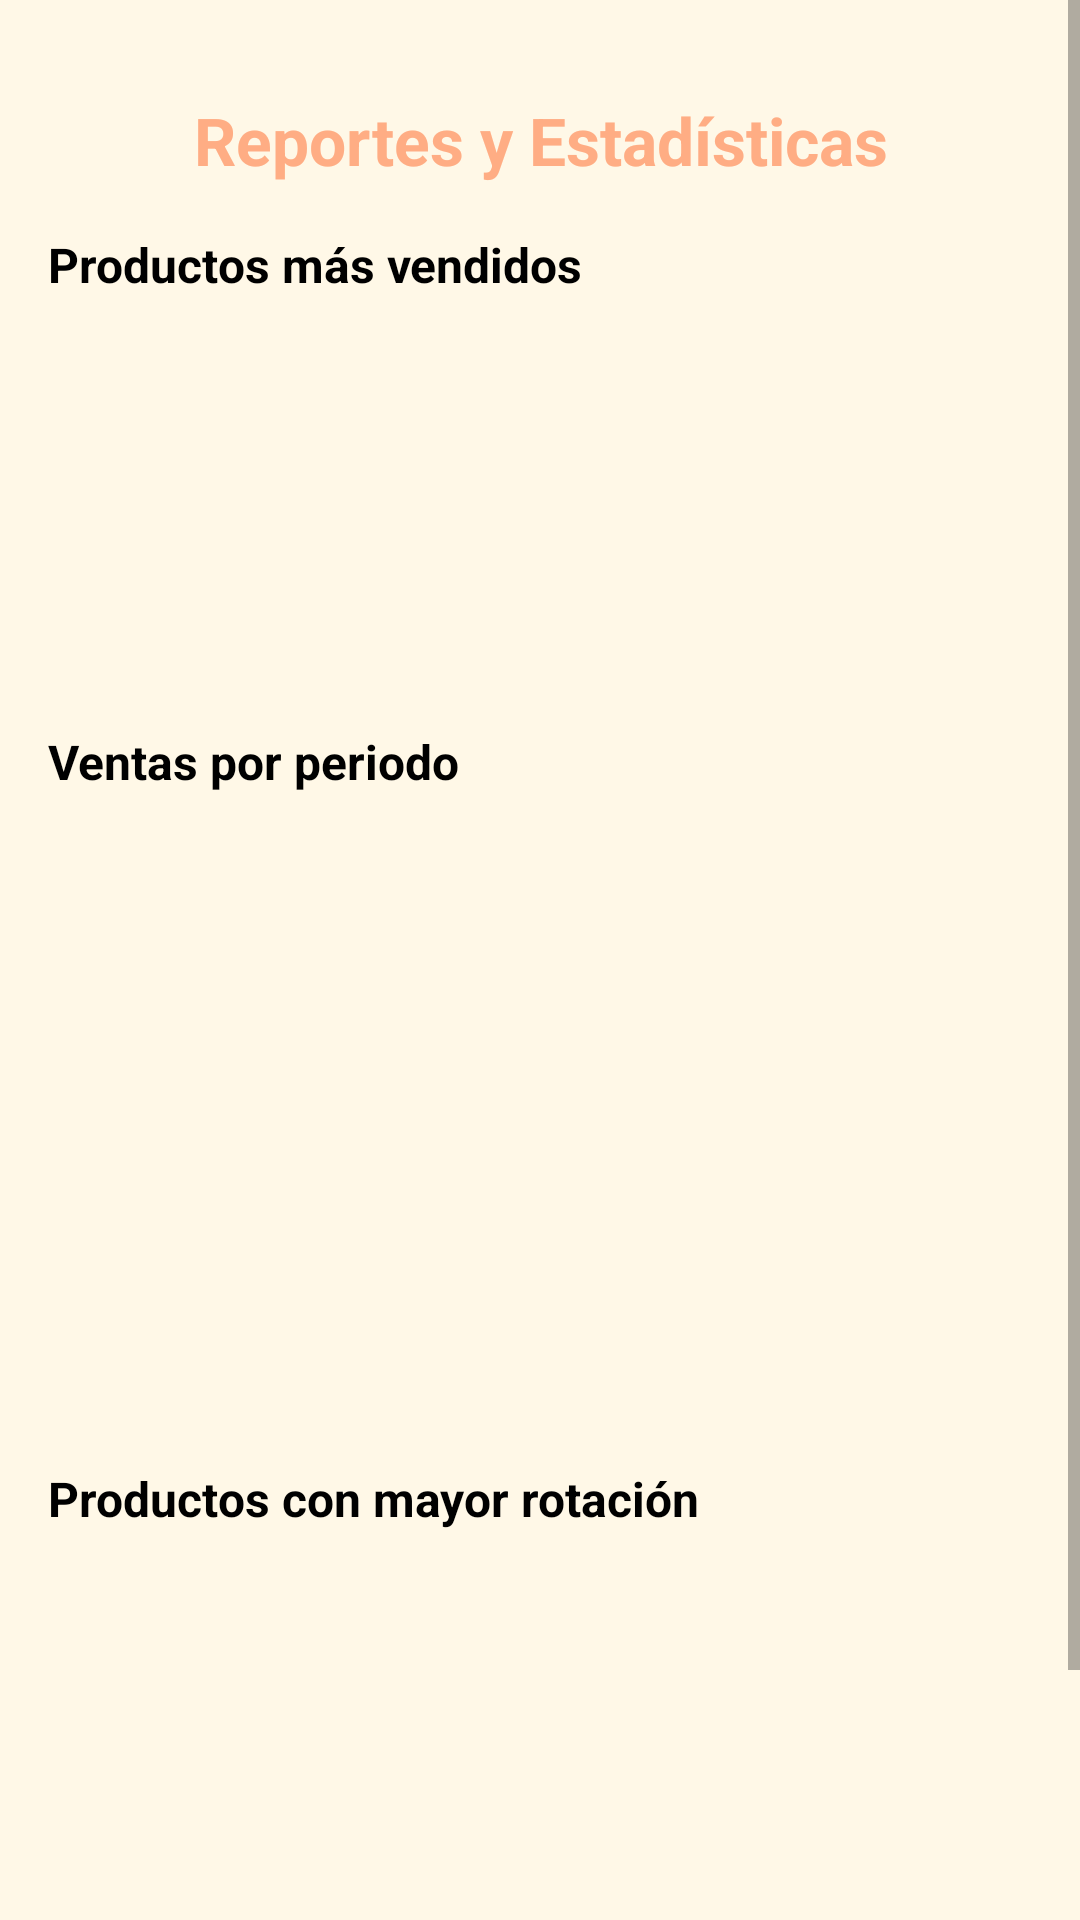

Write the Android layout XML for this screen, with the resource values it uses.
<!-- AndroidManifest.xml: application theme Theme.MercAppV2 -->
<!-- res/layout/fragment_reportes.xml -->
<?xml version="1.0" encoding="utf-8"?>
<androidx.constraintlayout.widget.ConstraintLayout
    xmlns:android="http://schemas.android.com/apk/res/android"
    xmlns:app="http://schemas.android.com/apk/res-auto"
    xmlns:tools="http://schemas.android.com/tools"
    android:id="@+id/main"
    android:layout_width="match_parent"
    android:layout_height="match_parent"
    android:background="@color/blanco_hueso"
    tools:context=".ui.reportes.ReportesFragment">

    <ScrollView
        android:layout_width="0dp"
        android:layout_height="0dp"
        android:fillViewport="true"
        app:layout_constraintTop_toTopOf="parent"
        app:layout_constraintBottom_toBottomOf="parent"
        app:layout_constraintStart_toStartOf="parent"
        app:layout_constraintEnd_toEndOf="parent">

        <LinearLayout
            android:id="@+id/layoutReportes"
            android:layout_width="match_parent"
            android:layout_height="wrap_content"
            android:orientation="vertical"
            android:padding="16dp"
            android:layout_marginTop="16dp">

            
            <TextView
                android:id="@+id/tvTituloReportes"
                android:layout_width="match_parent"
                android:layout_height="wrap_content"
                android:text="Reportes y Estadísticas"
                android:textColor="@color/naranja_suave"
                android:textSize="22sp"
                android:textStyle="bold"
                android:gravity="center"
                android:paddingBottom="16dp" />

            
            <TextView
                android:layout_width="match_parent"
                android:layout_height="wrap_content"
                android:text="Productos más vendidos"
                android:textStyle="bold"
                android:textColor="@color/black"
                android:paddingBottom="8dp" />

            <androidx.recyclerview.widget.RecyclerView
                android:id="@+id/recyclerMasVendidos"
                android:layout_width="match_parent"
                android:layout_height="120dp"
                android:backgroundTint="@color/azul_pastel"
                android:layout_marginBottom="16dp" />

            
            <TextView
                android:layout_width="match_parent"
                android:layout_height="wrap_content"
                android:text="Ventas por periodo"
                android:textStyle="bold"
                android:textColor="@color/black"
                android:paddingBottom="8dp" />

            <androidx.recyclerview.widget.RecyclerView
                android:id="@+id/recyclerVentasPeriodo"
                android:layout_width="match_parent"
                android:layout_height="200dp"
                android:backgroundTint="@color/azul_pastel"
                android:layout_marginBottom="16dp" />

            
            <TextView
                android:layout_width="match_parent"
                android:layout_height="wrap_content"
                android:text="Productos con mayor rotación"
                android:textStyle="bold"
                android:textColor="@color/black"
                android:paddingBottom="8dp" />

            <androidx.recyclerview.widget.RecyclerView
                android:id="@+id/recyclerRotacion"
                android:layout_width="match_parent"
                android:layout_height="120dp"
                android:backgroundTint="@color/azul_pastel"
                android:layout_marginBottom="16dp" />

            
            <Button
                android:id="@+id/btnExportar"
                android:layout_width="match_parent"
                android:layout_height="wrap_content"
                android:text="Exportar reporte (PDF o Excel)"
                android:textColor="@color/black"
                android:backgroundTint="@color/verde_manzana"
                android:layout_marginTop="12dp" />

        </LinearLayout>
    </ScrollView>
</androidx.constraintlayout.widget.ConstraintLayout>
<!-- resources referenced by this layout -->
<resources>
  <color name="azul_pastel">#AEE2FF</color>
  <color name="black">#FF000000</color>
  <color name="blanco_hueso">#FFF8E7</color>
  <color name="naranja_suave">#FFAD84</color>
  <color name="verde_manzana">#B5E48C</color>
  <style name="Theme.MercAppV2" parent="Theme.MaterialComponents.DayNight.NoActionBar">
          
          <item name="colorPrimary">@color/verde_manzana</item>
          <item name="colorPrimaryVariant">@color/naranja_suave</item>
          <item name="colorOnPrimary">@color/black</item>
  
          <item name="colorSecondary">@color/amarillo_platano</item>
          <item name="colorSecondaryVariant">@color/naranja_suave</item>
          <item name="colorOnSecondary">@color/black</item>
  
          
          <item name="android:statusBarColor">?attr/colorPrimaryVariant</item>
  
          
          <item name="android:buttonStyle">@style/EstiloGlobal.Boton</item>
          <item name="android:textViewStyle">@style/EstiloGlobal.Texto</item>
          <item name="android:editTextStyle">@style/EstiloGlobal.EditText</item>
  
          
          <item name="textInputStyle">@style/Widget.MaterialComponents.TextInputLayout.OutlinedBox</item>
      </style>
  <color name="amarillo_platano">#FFD972</color>
  <style name="EstiloGlobal.Boton" parent="Widget.MaterialComponents.Button">
          <item name="android:textSize">18sp</item>
          <item name="android:textColor">@color/black</item>
          <item name="backgroundTint">@color/verde_manzana</item>
      </style>
  <style name="EstiloGlobal.Texto" parent="android:Widget.TextView">
          <item name="android:textSize">16sp</item>
          <item name="android:textColor">@color/black</item>
      </style>
  <style name="EstiloGlobal.EditText" parent="android:Widget.EditText">
          <item name="android:textSize">16sp</item>
          <item name="android:textColor">@color/black</item>
          <item name="android:background">@color/azul_pastel</item>
      </style>
</resources>
